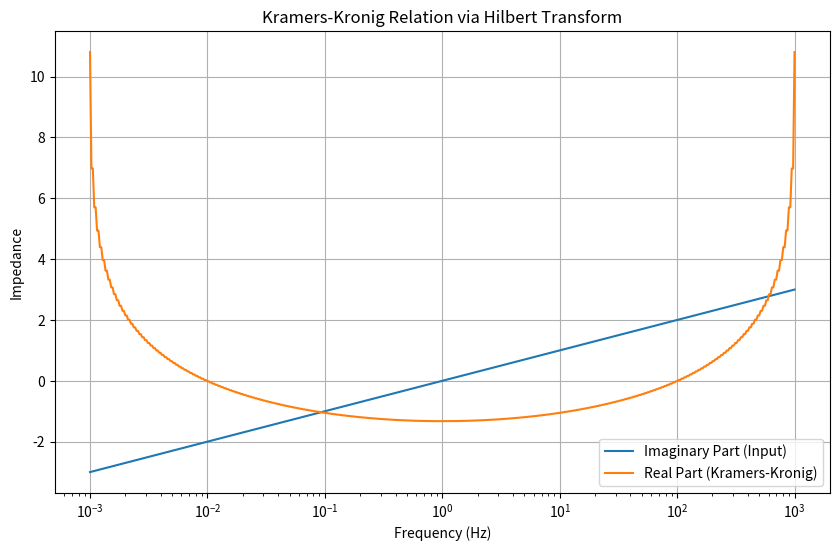

Python code for this plot:
import numpy as np
from scipy.signal import hilbert
import matplotlib.pyplot as plt

# Simulated frequency range (Hz)
freq = np.logspace(-3, 3, 500)
omega = 2 * np.pi * freq

# Simulated imaginary part of impedance (Z_im)
Z_im = np.log10(freq)  # Replace with your actual data

# Apply Hilbert transform to get real part (Z_re)
Z_re = np.imag(hilbert(Z_im))

# Plot results
plt.figure(figsize=(10, 6))
plt.plot(freq, Z_im, label='Imaginary Part (Input)')
plt.plot(freq, Z_re, label='Real Part (Kramers-Kronig)')
plt.xscale('log')
plt.xlabel('Frequency (Hz)')
plt.ylabel('Impedance')
plt.title('Kramers-Kronig Relation via Hilbert Transform')
plt.legend()
plt.grid(True)
plt.show()
